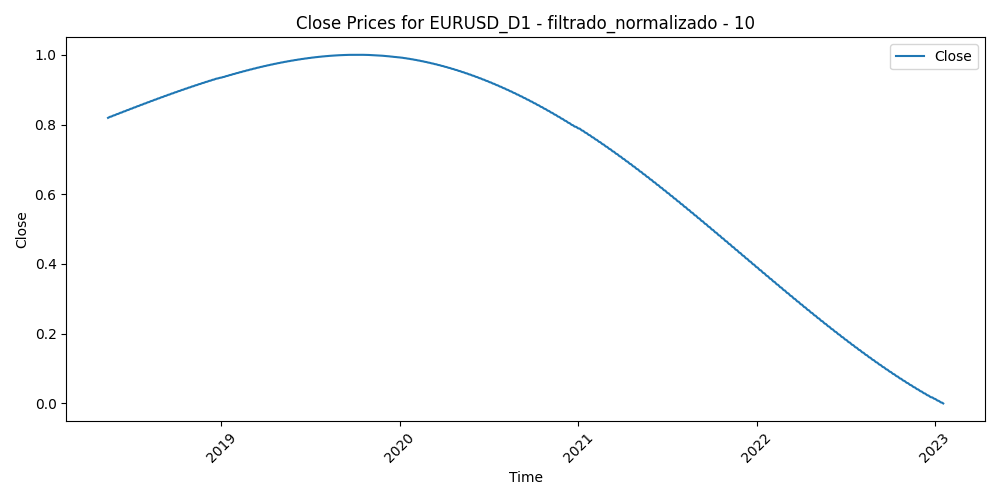

Source data for this figure (header and first rows):
Time, Close, Volume, diferencia_media_10
2018-05-14, 0.8191, 0.4755, 0.4531
2018-05-15, 0.8198, 0.6744, 0.5456
2018-05-16, 0.8206, 0.7616, 0.5645
2018-05-17, 0.8214, 0.6711, 0.5572
2018-05-18, 0.8221, 0.4594, 0.5639
2018-05-21, 0.8229, 0.4168, 0.5211
2018-05-22, 0.8236, 0.4594, 0.5264
2018-05-23, 0.8244, 0.6851, 0.6088
2018-05-24, 0.8252, 0.6358, 0.5551
2018-05-25, 0.8259, 0.6061, 0.606
2018-05-28, 0.8267, 0.5218, 0.6009
2018-05-29, 0.8275, 0.8705, 0.6719
2018-05-30, 0.8282, 0.8521, 0.4958
2018-05-31, 0.829, 0.7266, 0.4472
2018-06-01, 0.8298, 0.6816, 0.4743
2018-06-04, 0.8305, 0.5285, 0.4178
2018-06-05, 0.8313, 0.6789, 0.3827
2018-06-06, 0.832, 0.6235, 0.3215
2018-06-07, 0.8328, 0.6808, 0.302
2018-06-08, 0.8336, 0.6218, 0.3532
2018-06-11, 0.8343, 0.4614, 0.3527
2018-06-12, 0.8351, 0.6133, 0.4297
2018-06-13, 0.8359, 0.6088, 0.3861
2018-06-14, 0.8366, 0.8598, 0.6531
2018-06-15, 0.8374, 0.7241, 0.5947
2018-06-18, 0.8381, 0.4805, 0.5663
2018-06-19, 0.8389, 0.7958, 0.5913
2018-06-20, 0.8396, 0.6381, 0.5848
2018-06-21, 0.8404, 0.8356, 0.526
2018-06-22, 0.8412, 0.7595, 0.4443
2018-06-25, 0.8419, 0.7056, 0.3762
2018-06-26, 0.8427, 0.8044, 0.4329
2018-06-27, 0.8434, 0.8403, 0.5203
2018-06-28, 0.8442, 0.8648, 0.5031
2018-06-29, 0.8449, 0.951, 0.3672
2018-07-02, 0.8457, 0.595, 0.4273
2018-07-03, 0.8464, 0.5992, 0.4104
2018-07-04, 0.8472, 0.4703, 0.4237
2018-07-05, 0.8479, 0.6371, 0.3904
2018-07-06, 0.8487, 0.5645, 0.3373
2018-07-09, 0.8494, 0.5118, 0.3343
2018-07-10, 0.8502, 0.4957, 0.3532
2018-07-11, 0.8509, 0.7031, 0.4559
2018-07-12, 0.8517, 0.5617, 0.4741
2018-07-13, 0.8524, 0.5269, 0.4542
2018-07-16, 0.8532, 0.4854, 0.4321
2018-07-17, 0.8539, 0.5777, 0.4949
2018-07-18, 0.8547, 0.5549, 0.5195
2018-07-19, 0.8554, 0.8159, 0.5103
2018-07-20, 0.8562, 0.9162, 0.4087
2018-07-23, 0.8569, 0.4768, 0.4386
2018-07-24, 0.8576, 0.5173, 0.443
2018-07-25, 0.8584, 0.5716, 0.3911
2018-07-26, 0.8591, 0.5691, 0.4947
2018-07-27, 0.8599, 0.4603, 0.4728
2018-07-30, 0.8606, 0.3278, 0.413
2018-07-31, 0.8613, 0.4993, 0.4355
2018-08-01, 0.8621, 0.455, 0.4748
2018-08-02, 0.8628, 0.4342, 0.562
2018-08-03, 0.8636, 0.4953, 0.5651
... 1,156 more rows
